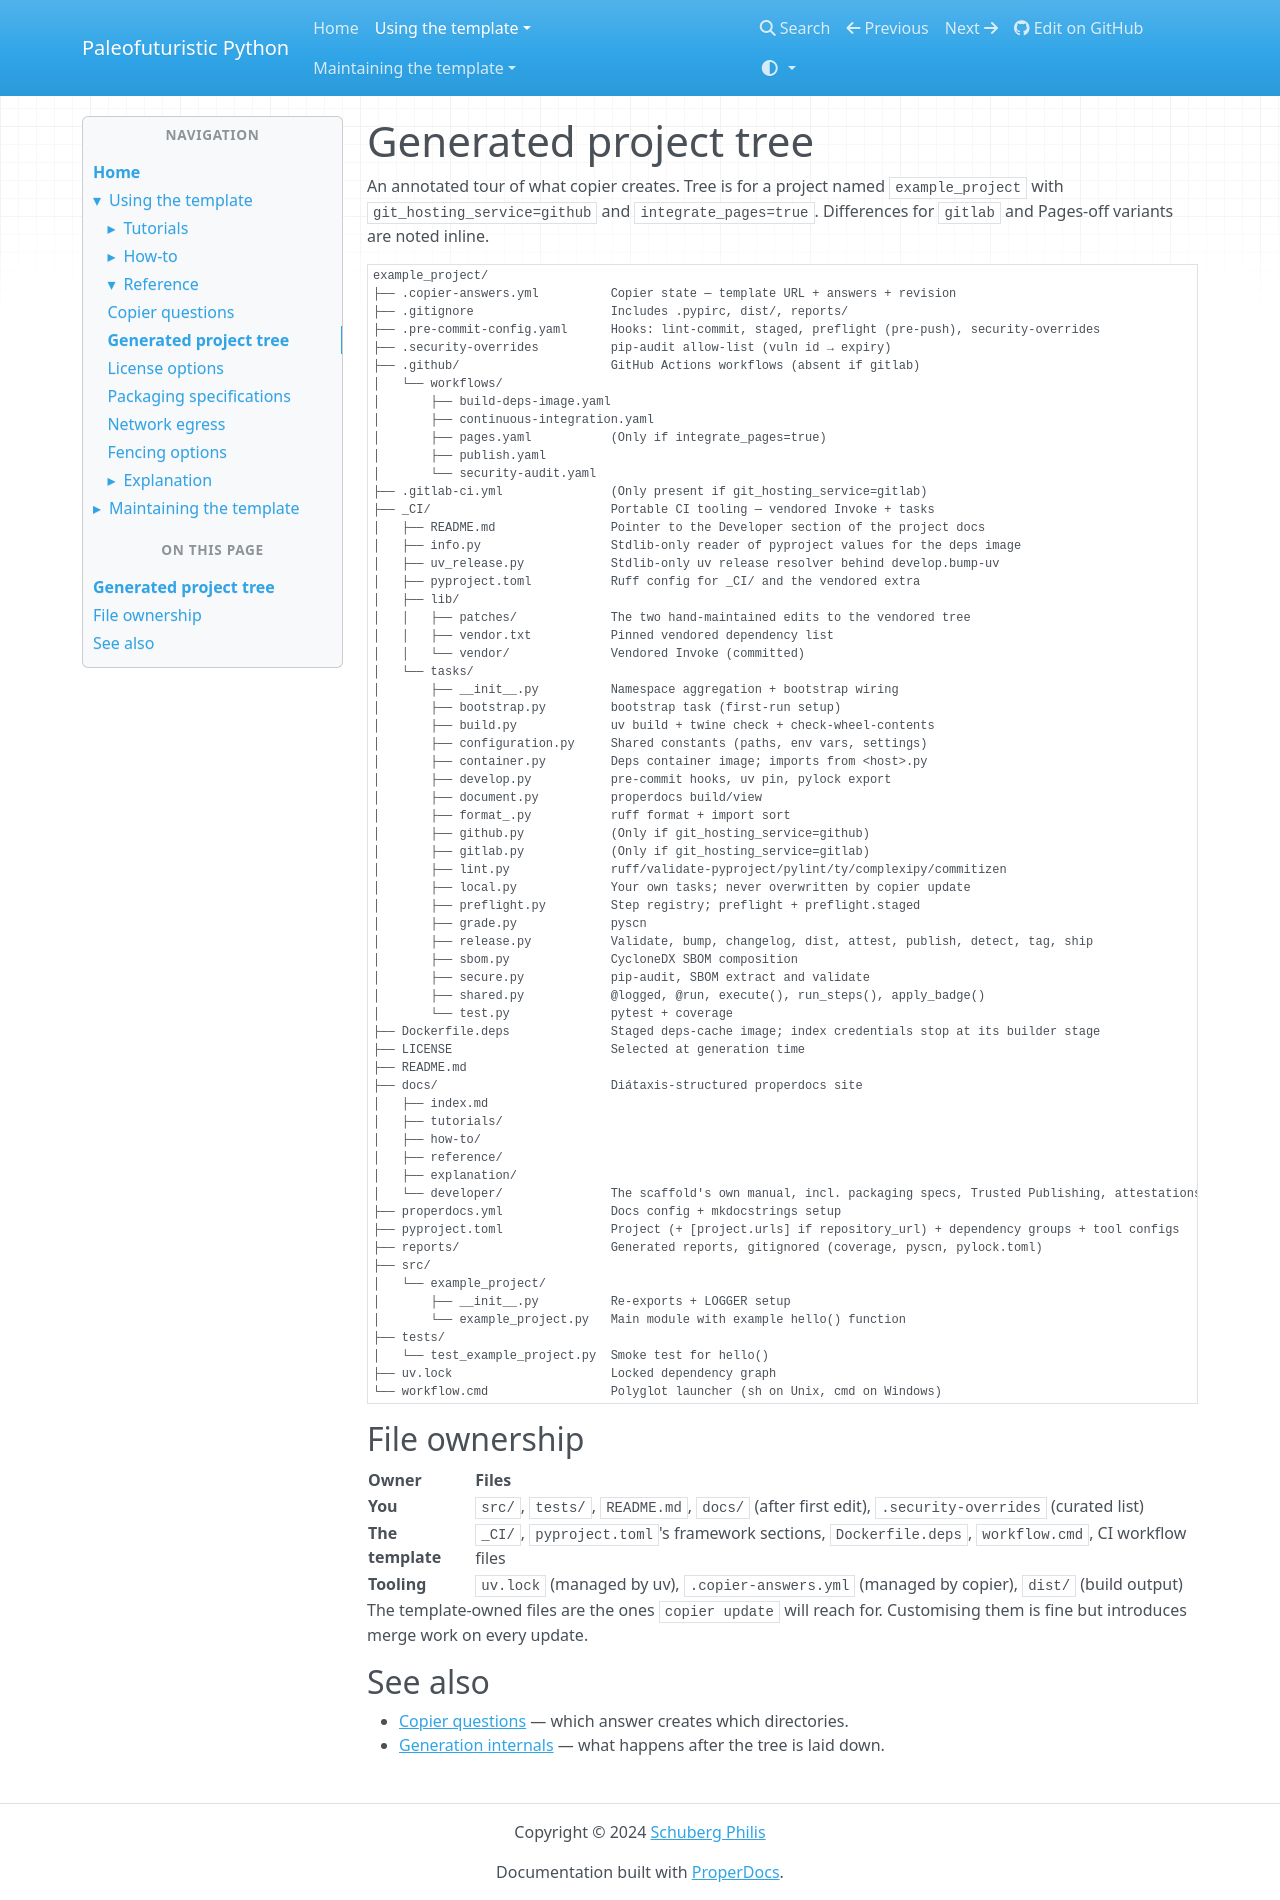

repository: costastf/paleofuturistic_python · page: using/reference/generated-project-tree.html · generator: mkdocs

# Generated project tree

An annotated tour of what copier creates. Tree is for a project named `example_project` with `git_hosting_service=github` and `integrate_pages=true`. Differences for `gitlab` and Pages-off variants are noted inline.

```
example_project/
├── .copier-answers.yml          Copier state — template URL + answers + revision
├── .gitignore                   Includes .pypirc, dist/, reports/
├── .pre-commit-config.yaml      Hooks: lint-commit, staged, preflight (pre-push), security-overrides
├── .security-overrides          pip-audit allow-list (vuln id → expiry)
├── .github/                     GitHub Actions workflows (absent if gitlab)
│   └── workflows/
│       ├── build-deps-image.yaml
│       ├── continuous-integration.yaml
│       ├── pages.yaml           (Only if integrate_pages=true)
│       ├── publish.yaml
│       └── security-audit.yaml
├── .gitlab-ci.yml               (Only present if git_hosting_service=gitlab)
├── _CI/                         Portable CI tooling — vendored Invoke + tasks
│   ├── README.md                Pointer to the Developer section of the project docs
│   ├── info.py                  Stdlib-only reader of pyproject values for the deps image
│   ├── uv_release.py            Stdlib-only uv release resolver behind develop.bump-uv
│   ├── pyproject.toml           Ruff config for _CI/ and the vendored extra
│   ├── lib/
│   │   ├── patches/             The two hand-maintained edits to the vendored tree
│   │   ├── vendor.txt           Pinned vendored dependency list
│   │   └── vendor/              Vendored Invoke (committed)
│   └── tasks/
│       ├── __init__.py          Namespace aggregation + bootstrap wiring
│       ├── bootstrap.py         bootstrap task (first-run setup)
│       ├── build.py             uv build + twine check + check-wheel-contents
│       ├── configuration.py     Shared constants (paths, env vars, settings)
│       ├── container.py         Deps container image; imports from <host>.py
│       ├── develop.py           pre-commit hooks, uv pin, pylock export
│       ├── document.py          properdocs build/view
│       ├── format_.py           ruff format + import sort
│       ├── github.py            (Only if git_hosting_service=github)
│       ├── gitlab.py            (Only if git_hosting_service=gitlab)
│       ├── lint.py              ruff/validate-pyproject/pylint/ty/complexipy/commitizen
│       ├── local.py             Your own tasks; never overwritten by copier update
│       ├── preflight.py         Step registry; preflight + preflight.staged
│       ├── grade.py             pyscn
│       ├── release.py           Validate, bump, changelog, dist, attest, publish, detect, tag, ship
│       ├── sbom.py              CycloneDX SBOM composition
│       ├── secure.py            pip-audit, SBOM extract and validate
│       ├── shared.py            @logged, @run, execute(), run_steps(), apply_badge()
│       └── test.py              pytest + coverage
├── Dockerfile.deps              Staged deps-cache image; index credentials stop at its builder stage
├── LICENSE                      Selected at generation time
├── README.md
├── docs/                        Diátaxis-structured properdocs site
│   ├── index.md
│   ├── tutorials/
│   ├── how-to/
│   ├── reference/
│   ├── explanation/
│   └── developer/               The scaffold's own manual, incl. packaging specs, Trusted Publishing, attestations
├── properdocs.yml               Docs config + mkdocstrings setup
├── pyproject.toml               Project (+ [project.urls] if repository_url) + dependency groups + tool configs
├── reports/                     Generated reports, gitignored (coverage, pyscn, pylock.toml)
├── src/
│   └── example_project/
│       ├── __init__.py          Re-exports + LOGGER setup
│       └── example_project.py   Main module with example hello() function
├── tests/
│   └── test_example_project.py  Smoke test for hello()
├── uv.lock                      Locked dependency graph
└── workflow.cmd                 Polyglot launcher (sh on Unix, cmd on Windows)
```

## File ownership

| Owner | Files |
| --- | --- |
| **You** | `src/`, `tests/`, `README.md`, `docs/` (after first edit), `.security-overrides` (curated list) |
| **The template** | `_CI/`, `pyproject.toml`'s framework sections, `Dockerfile.deps`, `workflow.cmd`, CI workflow files |
| **Tooling** | `uv.lock` (managed by uv), `.copier-answers.yml` (managed by copier), `dist/` (build output) |

The template-owned files are the ones `copier update` will reach for. Customising them is fine but introduces merge work on every update.

## See also

- [Copier questions](copier-questions.md) — which answer creates which directories.
- [Generation internals](../../maintaining/reference/generation-internals.md) — what happens after the tree is laid down.
